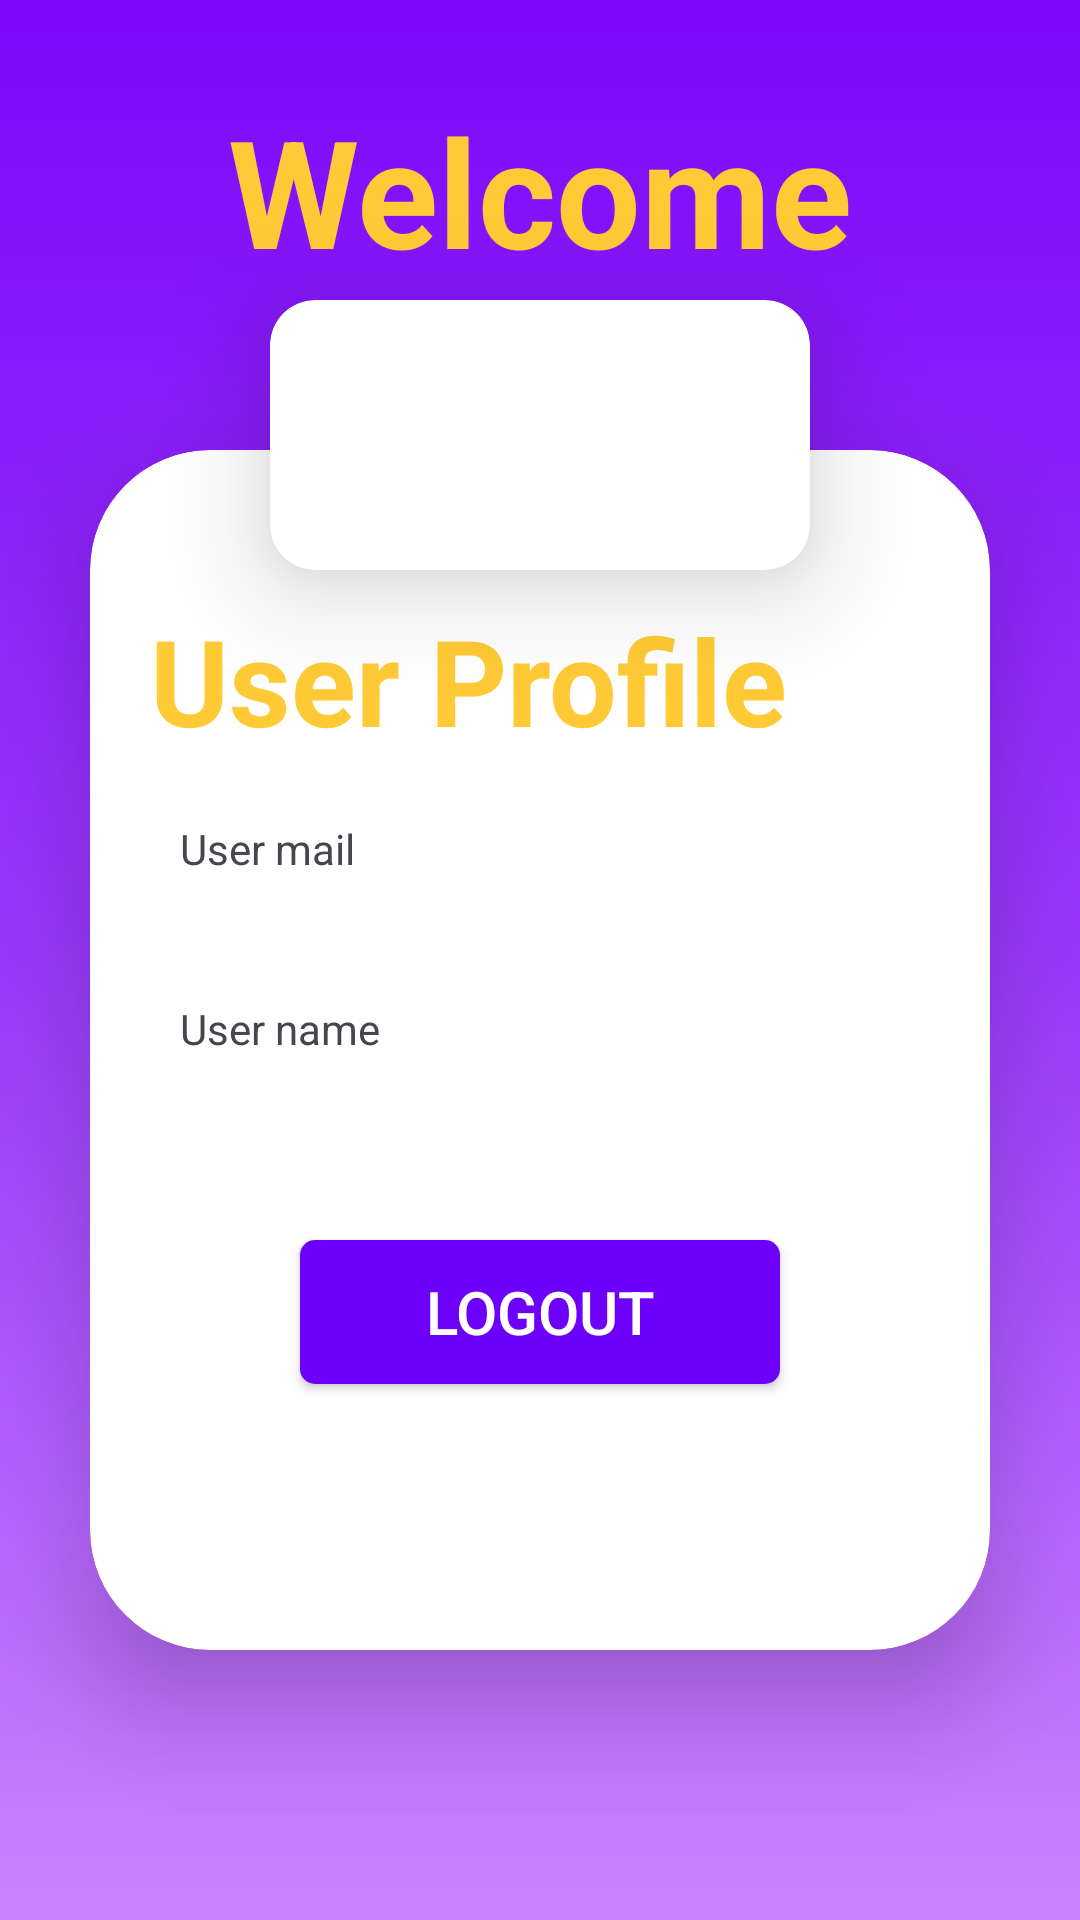

Layout XML and referenced resources for this Android screen:
<!-- AndroidManifest.xml: application theme Theme.TRIALTEST -->
<!-- res/layout/fragment_profile.xml -->
<?xml version="1.0" encoding="utf-8"?>
<RelativeLayout xmlns:android="http://schemas.android.com/apk/res/android"
    xmlns:tools="http://schemas.android.com/tools"
    android:layout_width="match_parent"
    android:layout_height="match_parent"
    android:background="@drawable/bkcfrag"
    xmlns:app="http://schemas.android.com/apk/res-auto"
    tools:context=".ProfileFragment">
    <LinearLayout
        android:id="@+id/top_linearlayout"
        android:layout_width="match_parent"
        android:layout_height="240dp"
        tools:ignore="MissingConstraint"
        android:orientation="horizontal" />

    <TextView
        android:id="@+id/Welcome_sc"
        android:layout_width="wrap_content"
        android:layout_height="wrap_content"
        android:textSize="50dp"
        android:layout_marginTop="30dp"
        android:textColor="#ffca35"
        android:textStyle="bold"
        android:layout_centerHorizontal="true"
        android:text="Welcome"/>

    <androidx.cardview.widget.CardView
        android:id="@+id/Logo"
        android:layout_width="180dp"
        android:layout_height="90dp"
        android:layout_centerHorizontal="true"
        android:layout_marginTop="100dp"
        android:layout_marginBottom="60dp"
        app:cardCornerRadius="15dp"
        app:cardElevation="21dp"


        >
        <LinearLayout
            android:layout_width="match_parent"
            android:layout_height="match_parent"
            >
            <ImageView
                android:id="@+id/profileImageView"
                android:layout_width="match_parent"
                android:layout_height="match_parent"

                android:scaleType="centerCrop"
                />






        </LinearLayout>

    </androidx.cardview.widget.CardView>







    <androidx.cardview.widget.CardView
        android:id="@+id/cardView"
        android:layout_width="match_parent"
        android:layout_height="400dp"
        android:layout_marginTop="150dp"
        android:layout_marginStart="30dp"
        android:layout_marginEnd="30dp"
        app:cardCornerRadius="40dp"
        app:cardElevation="20dp"
        >

        <LinearLayout
            android:layout_width="match_parent"
            android:layout_height="match_parent"
            android:orientation="vertical">

            <TextView
                android:id="@+id/button_Login"
                android:layout_width="wrap_content"
                android:layout_height="wrap_content"
                android:layout_marginStart="20dp"
                android:textStyle="bold"
                android:textSize="40dp"
                android:textColor="#ffca35"
                android:text="User Profile"
                android:layout_marginTop="50dp"/>
            <TextView
                android:id="@+id/edt_User_email"
                android:layout_width="match_parent"
                android:layout_height="50dp"
                android:background="@drawable/edit_text_background"
                android:inputType="text"
                android:text="User mail"
                android:drawablePadding="10dp"
                android:paddingStart="10dp"
                android:drawableTint="@color/black"
                android:layout_marginStart="20dp"
                android:layout_marginEnd="20dp"
                android:layout_marginTop="20dp"
                />
            <TextView
                android:id="@+id/User_name"
                android:layout_width="match_parent"
                android:layout_height="50dp"
                android:drawablePadding="10dp"
                android:text="User name"
                android:background="@drawable/edit_text_background"
                android:paddingStart="10dp"
                android:drawableTint="@color/black"
                android:layout_marginStart="20dp"
                android:layout_marginEnd="20dp"
                android:layout_marginTop="10dp"
                />



            <androidx.appcompat.widget.AppCompatButton
                android:id="@+id/Btn_logout"
                android:layout_width="160dp"
                android:layout_height="wrap_content"
                android:layout_gravity="center_horizontal"
                android:layout_marginTop="30dp"
                android:background="@drawable/button_background"
                android:text="Logout"
                android:textColor="@color/white"
                android:textSize="20dp"/>


        </LinearLayout>

    </androidx.cardview.widget.CardView>
</RelativeLayout>
<!-- resources referenced by this layout -->
<resources>
  <color name="black">#FF000000</color>
  <color name="white">#FFFFFFFF</color>
  <!-- drawable bkcfrag (drawable) -->
  <?xml version="1.0" encoding="utf-8"?>
  <shape xmlns:android="http://schemas.android.com/apk/res/android"
      android:shape="rectangle">
  
  <gradient
      android:startColor="#7e07fa"
      android:centerColor="#9939fc"
      android:endColor="#ca83ff"
      android:angle="10"
      />
  
  </shape>
  <!-- drawable button_background (drawable) -->
  <?xml version="1.0" encoding="utf-8"?>
  <shape xmlns:android="http://schemas.android.com/apk/res/android"
      android:shape="rectangle">
  
      <corners
          android:radius="5dp"/>
  
      <gradient
          android:startColor="#6c00f8"
          android:endColor="#6c00f8" />
  
  
  </shape>
  <style name="Theme.TRIALTEST" parent="Base.Theme.TRIALTEST" />
  <style name="Base.Theme.TRIALTEST" parent="Theme.Material3.DayNight.NoActionBar">
          
          
      </style>
</resources>
